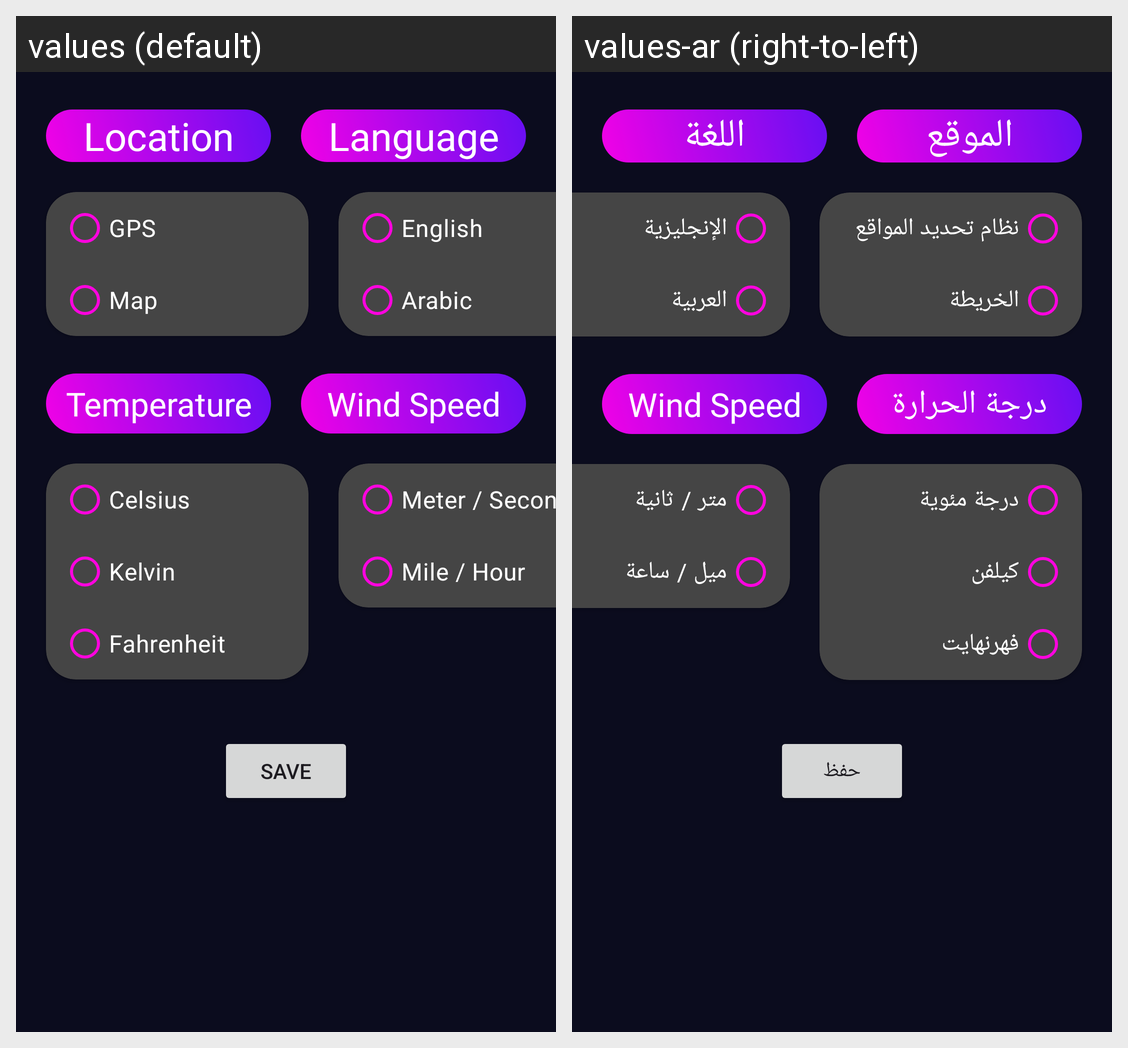

Strings drawn on this Android screen and how each of the app's shown locales translates them:
Android screen res/layout/fragment_setting.xml rendered under 2 locales, left to right: values (default), values-ar (right-to-left). Device: Nexus 5 (rendered at 1080×1920; each locale shown at half size, 540×960, under a caption strip naming it); theme Theme.WeatherApplication.
Strings drawn on this screen, with the default value and each locale's value (text and hints the layout hard-codes, and strings that could not be matched under every locale, appear in the picture but are not listed):

location
  values: Location
  values-ar: الموقع

language
  values: Language
  values-ar: اللغة

gps
  values: GPS
  values-ar: نظام تحديد المواقع

map
  values: Map
  values-ar: الخريطة

english
  values: English
  values-ar: الإنجليزية

arabic
  values: Arabic
  values-ar: العربية

temperature
  values: Temperature
  values-ar: درجة الحرارة

celsius
  values: Celsius
  values-ar: درجة مئوية

kelvin
  values: Kelvin
  values-ar: كيلفن

fahrenheit
  values: Fahrenheit
  values-ar: فهرنهايت

metric_second
  values: Meter / Second
  values-ar: متر / ثانية

mile_hour
  values: Mile / Hour
  values-ar: ميل / ساعة

save
  values: save
  values-ar: حفظ
